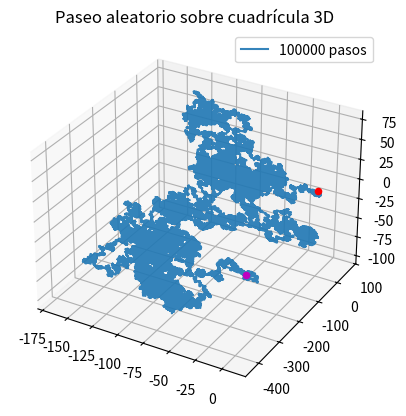

Recreate this plot in Python.
import numpy as np
import random 
import matplotlib.pyplot as plt 
import pylab
from mpl_toolkits.mplot3d import Axes3D
random.seed(101)

def paseo_3d(n):
    """ 
    este método realiza una simulación de caminata aleatoria sobre una cuadrícula 3-dimensional de n pasos
    la salida es una terna de vectores de las posiciones (incluyendo la inicial) en cada coordenada
    """
    x, y, z, direcciones = np.zeros(n+1), np.zeros(n+1), np.zeros(n+1), [(0,0,1), (0,0,-1), (0,1,0), (0,-1,0), (1,0,0), (-1,0,0)]
    for i in range(1, n+1): 
        direccion = random.choice(direcciones)
        x[i], y[i], z[i] = x[i-1] + direccion[0], y[i-1] + direccion[1], z[i-1] + direccion[2]
    return (x, y, z)

def paseo_3d_plot(vector):
    """
    este método representa una caminata aleatoria sobre una cuadrícula 3-dimensional
    """
    (x, y, z) = vector
    ax = plt.subplot(1,1,1, projection="3d")
    ax.plot(x, y, z,alpha=0.9)
    ax.scatter(x[0],y[0],z[0], color = "r"); ax.scatter(x[-1],y[-1],z[-1], color = "m")
    pylab.title("Paseo aleatorio sobre cuadrícula 3D")
    pylab.legend([str(len(x)-1)+" pasos"])
    plt.savefig(f"Paseo3D_{str(len(y)-1)}pasos.jpg", dpi=200)

paseo_3d_plot(paseo_3d(10**5))
